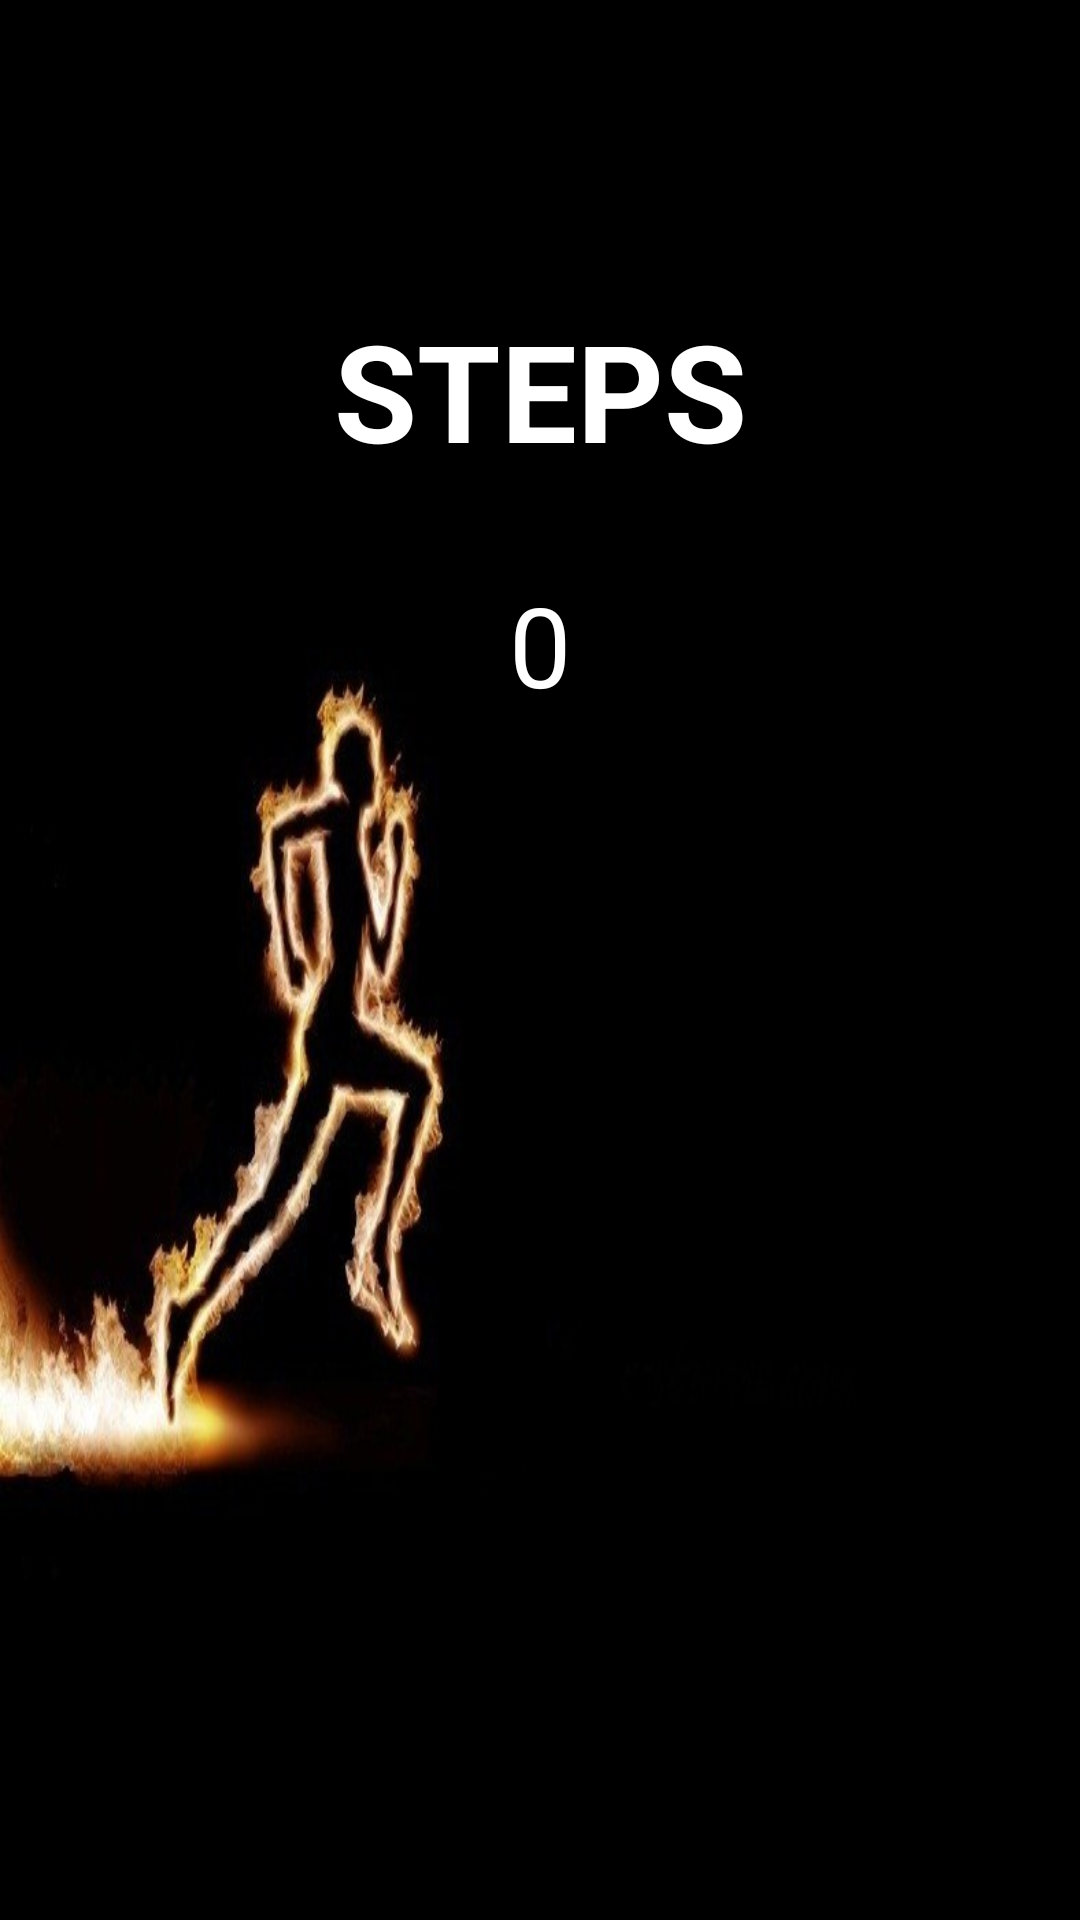

Layout XML and referenced resources for this Android screen:
<!-- AndroidManifest.xml: application theme Theme.7MinuteWorkout -->
<!-- res/layout/activity_step_counter.xml -->
<?xml version="1.0" encoding="utf-8"?>
<androidx.constraintlayout.widget.ConstraintLayout
    xmlns:android="http://schemas.android.com/apk/res/android"
    xmlns:app="http://schemas.android.com/apk/res-auto"
    xmlns:tools="http://schemas.android.com/tools"
    android:layout_width="match_parent"
    android:layout_height="match_parent"
    android:layout_gravity="center"
    android:background="@drawable/step"
    tools:context=".StepCounter">

    <TextView
        android:id="@+id/steps"
        android:layout_width="wrap_content"
        android:layout_height="wrap_content"
        android:layout_marginStart="8dp"
        android:layout_marginTop="100dp"
        android:layout_marginEnd="8dp"
        android:text="STEPS"
        android:textColor="@color/colorWhite"
        android:textSize="45sp"
        android:textStyle="bold"
        app:layout_constraintEnd_toEndOf="parent"
        app:layout_constraintStart_toStartOf="parent"
        app:layout_constraintTop_toTopOf="parent" />

    
    <TextView
        android:id="@+id/tv_stepsTaken"
        android:layout_width="wrap_content"
        android:layout_height="wrap_content"
        android:layout_marginEnd="8dp"
        android:layout_marginStart="8dp"
        android:layout_marginTop="30dp"
        android:text="0"
        android:textSize="37sp"
        android:textColor="@color/colorWhite"
        app:layout_constraintEnd_toEndOf="parent"
        app:layout_constraintStart_toStartOf="parent"
        app:layout_constraintTop_toBottomOf="@+id/steps" />

    



</androidx.constraintlayout.widget.ConstraintLayout>
<!-- resources referenced by this layout -->
<resources>
  <color name="colorWhite">#FFFFFFFF</color>
  <!-- drawable step: png bitmap (drawable, 179088 bytes) -->
  <style name="Theme.7MinuteWorkout" parent="Theme.MaterialComponents.DayNight.DarkActionBar">
          
          <item name="colorPrimary">@color/purple_500</item>
          <item name="colorPrimaryVariant">@color/purple_700</item>
          <item name="colorOnPrimary">@color/colorWhite</item>
          
          <item name="colorSecondary">@color/teal_200</item>
          <item name="colorSecondaryVariant">@color/teal_700</item>
          <item name="colorOnSecondary">@color/black</item>
          
          <item name="android:statusBarColor" tools:targetApi="l">?attr/colorPrimaryVariant</item>
          
      </style>
  <color name="purple_500">#FF6200EE</color>
  <color name="purple_700">#FF3700B3</color>
  <color name="teal_200">#FF03DAC5</color>
  <color name="teal_700">#FF018786</color>
  <color name="black">#FF000000</color>
</resources>
